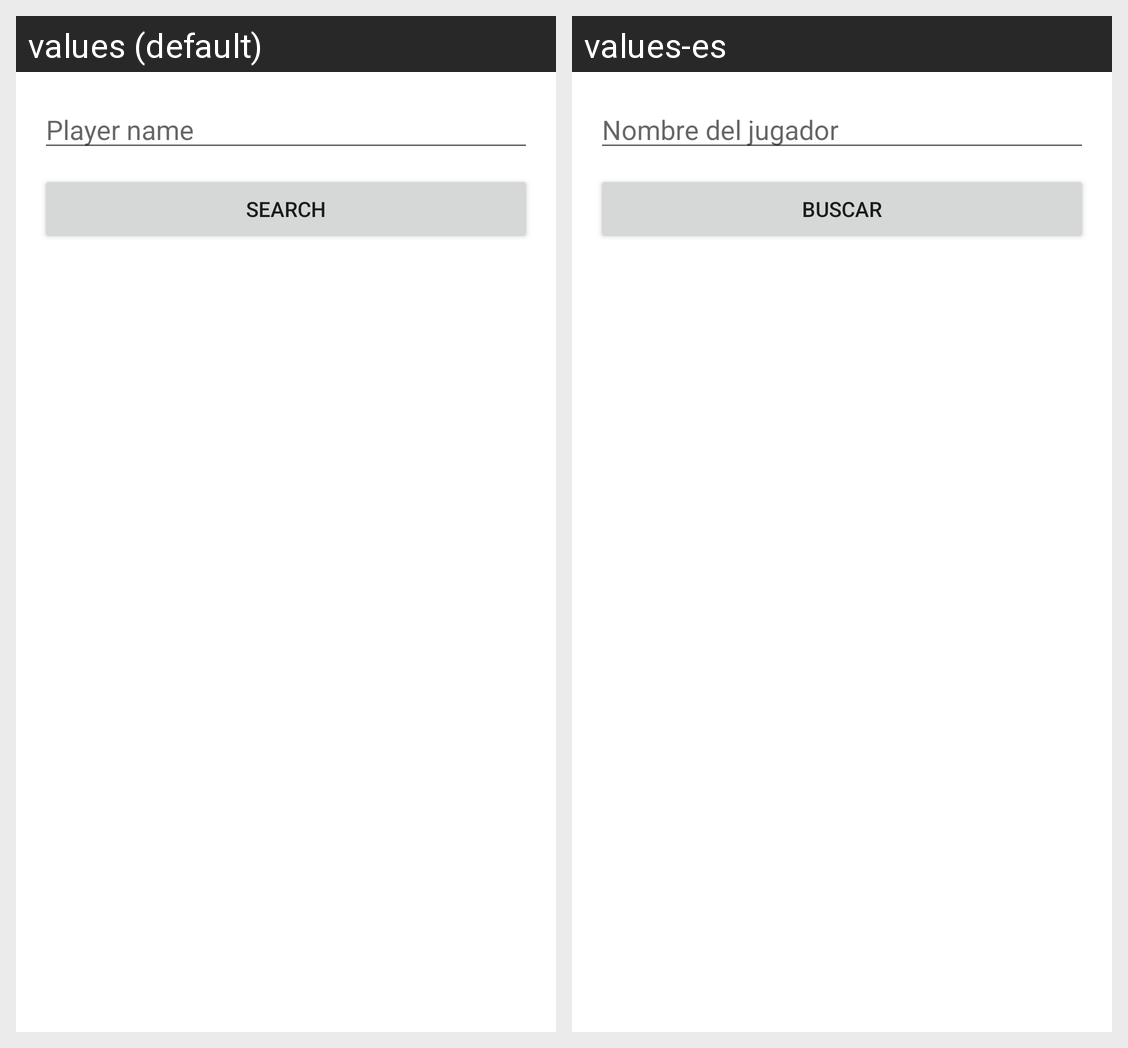

The same Android screen rendered under two of its app's locales, left to right. List the strings drawn on it with the default value and each locale's translation.
Android screen res/layout/activity_player_query.xml rendered under 2 locales, left to right: values (default), values-es. Device: Nexus 5 (rendered at 1080×1920; each locale shown at half size, 540×960, under a caption strip naming it); theme Theme.Cartas7.
Strings drawn on this screen, with the default value and each locale's value (text and hints the layout hard-codes, and strings that could not be matched under every locale, appear in the picture but are not listed):

hint_query
  values: Player name
  values-es: Nombre del jugador

btn_search
  values: Search
  values-es: Buscar
